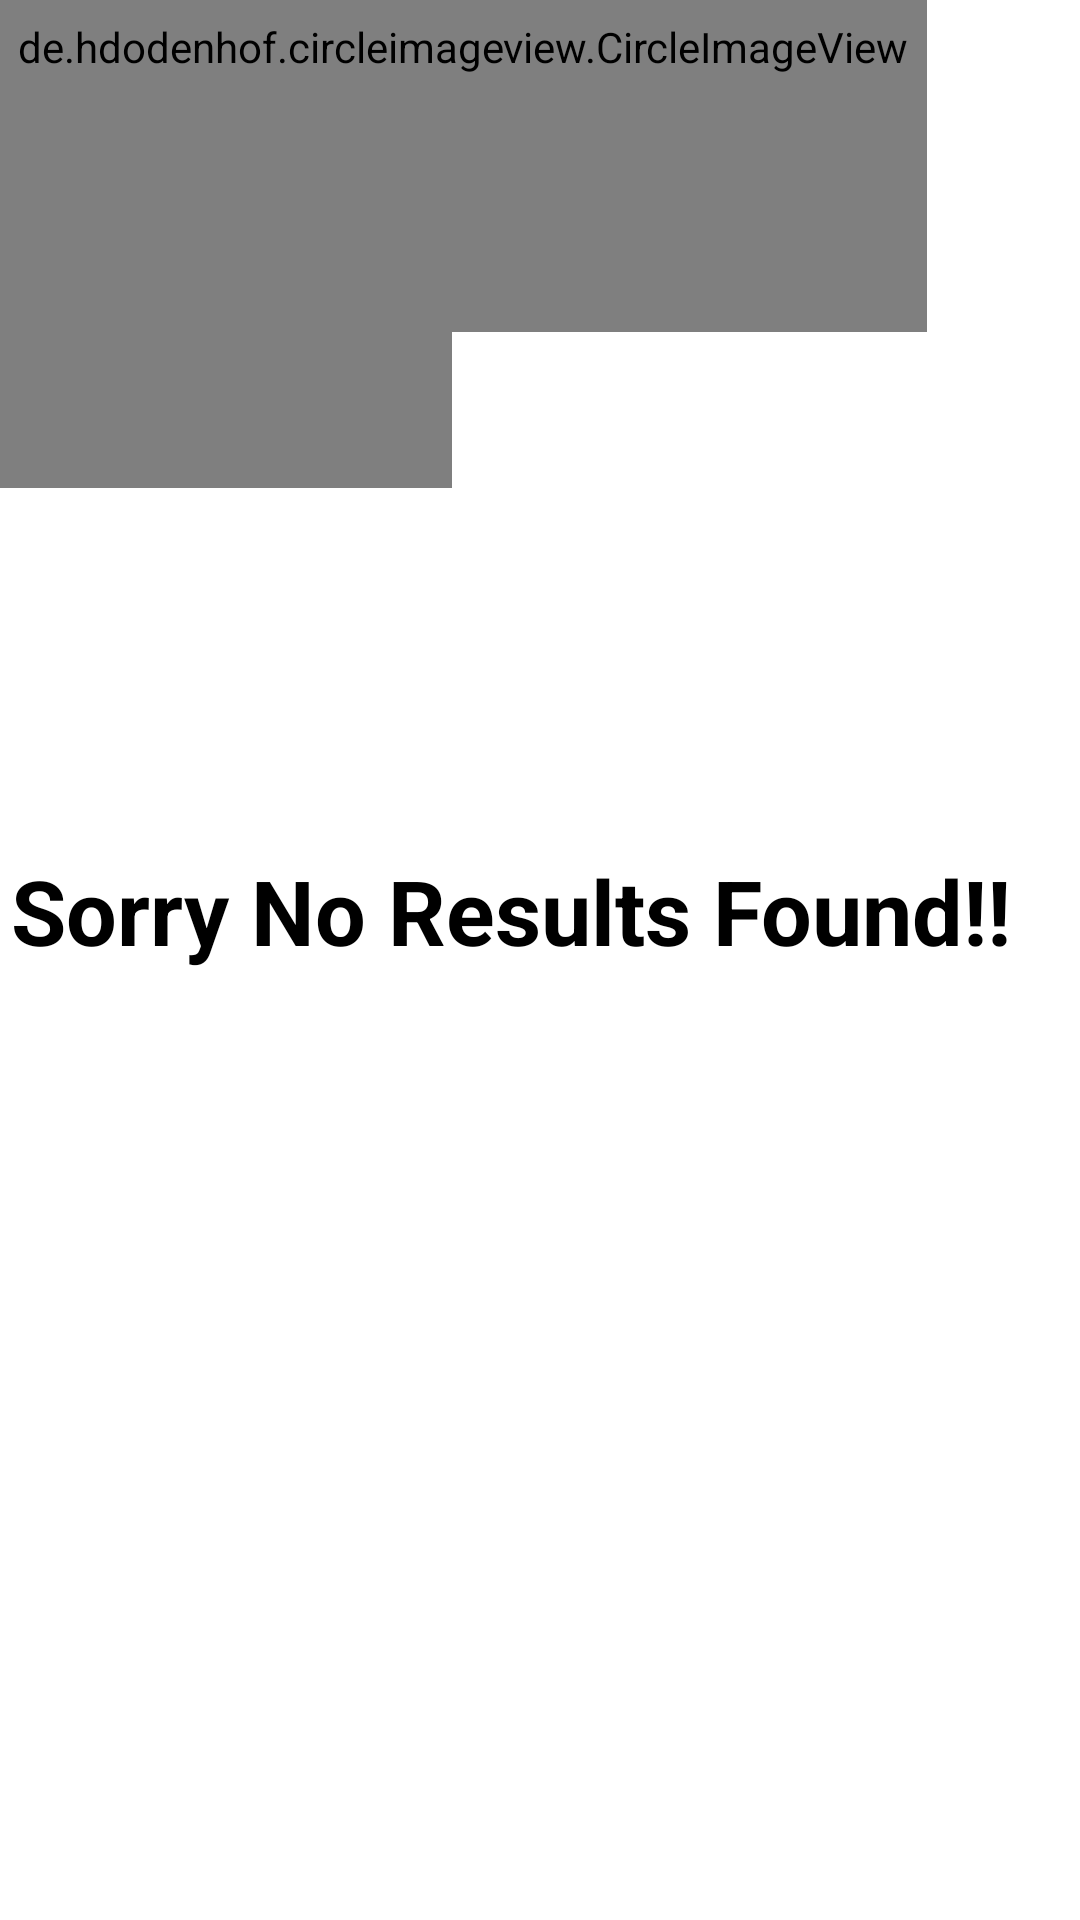

Write the Android layout XML for this screen, with the resource values it uses.
<!-- AndroidManifest.xml: application theme Theme.CarpoolSystem -->
<!-- res/layout/activity_no_results_found.xml -->
<?xml version="1.0" encoding="utf-8"?>
<androidx.constraintlayout.widget.ConstraintLayout xmlns:android="http://schemas.android.com/apk/res/android"
    xmlns:app="http://schemas.android.com/apk/res-auto"
    xmlns:tools="http://schemas.android.com/tools"
    android:layout_width="match_parent"
    android:layout_height="match_parent"
    tools:context=".screens.NoResultsFound">

    <de.hdodenhof.circleimageview.CircleImageView
        android:id="@+id/circleImageView6"

        android:layout_width="230dp"
        android:layout_height="202dp"
        android:layout_marginStart="-80dp"
        android:layout_marginLeft="-80dp"
        android:layout_marginTop="-40dp"
        android:layout_marginEnd="181dp"
        android:layout_marginRight="181dp"
        android:layout_marginBottom="530dp"
        android:src="#99000000"
        app:layout_constraintBottom_toBottomOf="parent"
        app:layout_constraintEnd_toEndOf="parent"
        app:layout_constraintHorizontal_bias="0.0"
        app:layout_constraintStart_toStartOf="parent"
        app:layout_constraintTop_toTopOf="parent"
        app:layout_constraintVertical_bias="0.0"
        tools:ignore="MissingConstraints" />

    <de.hdodenhof.circleimageview.CircleImageView
        android:id="@+id/circleImageView7"
        android:layout_width="309dp"
        android:layout_height="190dp"
        android:layout_marginTop="-80dp"
        android:layout_marginEnd="102dp"
        android:layout_marginRight="102dp"
        android:src="#99000000"
        app:layout_constraintEnd_toEndOf="parent"
        app:layout_constraintHorizontal_bias="0.0"
        app:layout_constraintStart_toStartOf="parent"
        app:layout_constraintTop_toTopOf="parent"
        tools:ignore="MissingConstraints" />

    <TextView
        android:id="@+id/textView10"
        android:layout_width="353dp"
        android:layout_height="108dp"
        android:layout_marginTop="121dp"
        android:layout_marginBottom="263dp"
        android:text="Sorry No Results Found!!"
        android:textColor="@color/black"
        android:textSize="30dp"
        android:textStyle="bold"
        app:layout_constraintBottom_toBottomOf="parent"
        app:layout_constraintEnd_toEndOf="parent"
        app:layout_constraintStart_toStartOf="parent"
        app:layout_constraintTop_toBottomOf="@+id/circleImageView6"
        app:layout_constraintVertical_bias="0.0" />

    <ImageView
        android:id="@+id/imageViewback"
        android:layout_width="70dp"
        android:layout_height="48dp"
        android:layout_marginStart="325dp"
        android:layout_marginLeft="325dp"
        android:layout_marginTop="48dp"
        android:layout_marginEnd="16dp"
        android:layout_marginRight="16dp"
        android:layout_marginBottom="254dp"
        app:layout_constraintBottom_toBottomOf="parent"
        app:layout_constraintEnd_toEndOf="parent"
        app:layout_constraintStart_toStartOf="parent"
        app:layout_constraintTop_toBottomOf="@+id/textView10"
        app:layout_constraintVertical_bias="0.0"
        app:srcCompat="@drawable/ic_baseline_arrow_back_24"
        tools:ignore="VectorDrawableCompat" />
</androidx.constraintlayout.widget.ConstraintLayout>
<!-- resources referenced by this layout -->
<resources>
  <color name="black">#FF000000</color>
  <style name="Theme.CarpoolSystem" parent="Theme.MaterialComponents.DayNight.NoActionBar">
          
          <item name="colorPrimary">@color/teal_200</item>
          <item name="color">#99000000</item>
          <item name="colorPrimaryVariant">@color/purple_700</item>
          <item name="colorOnPrimary">@color/white</item>
          
          <item name="colorSecondary">@color/teal_200</item>
          <item name="colorSecondaryVariant">@color/teal_700</item>
          <item name="colorOnSecondary">@color/black</item>
          
          <item name="android:statusBarColor" tools:targetApi="l">#55B3B5</item>
          
      </style>
  <color name="teal_200">#FF03DAC5</color>
  <color name="purple_700">#FF3700B3</color>
  <color name="white">#FFFFFFFF</color>
  <color name="teal_700">#FF018786</color>
</resources>
